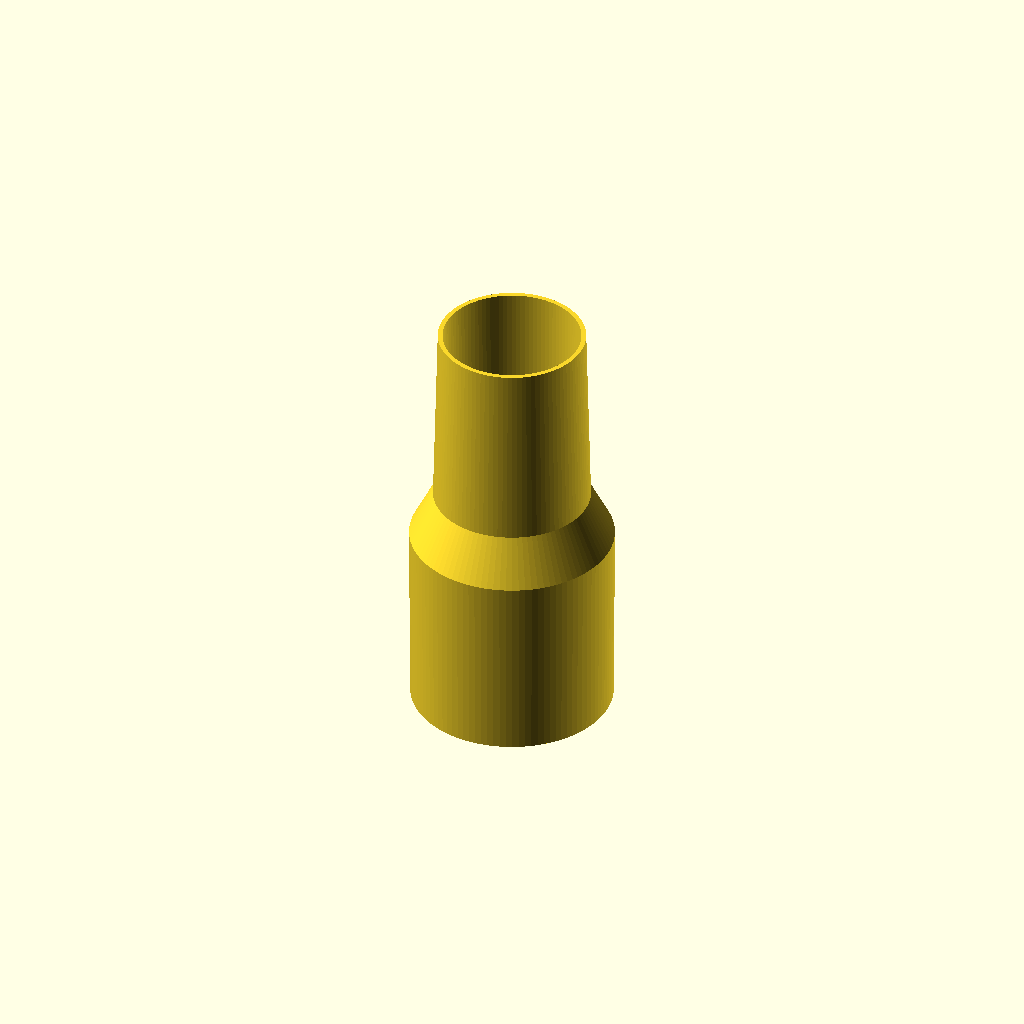
Cell 1: rendered with the file's own defaults.
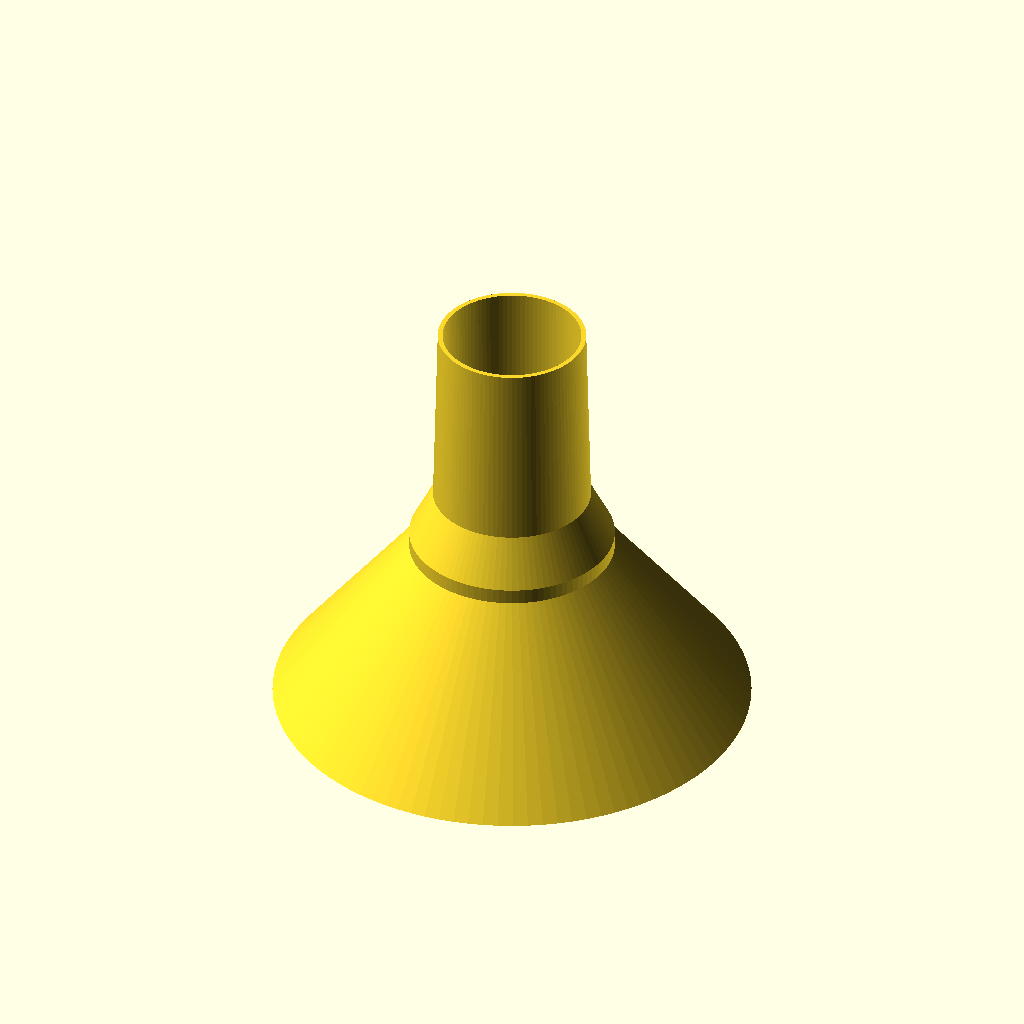
Cell 2: the same model with bbi = 100.
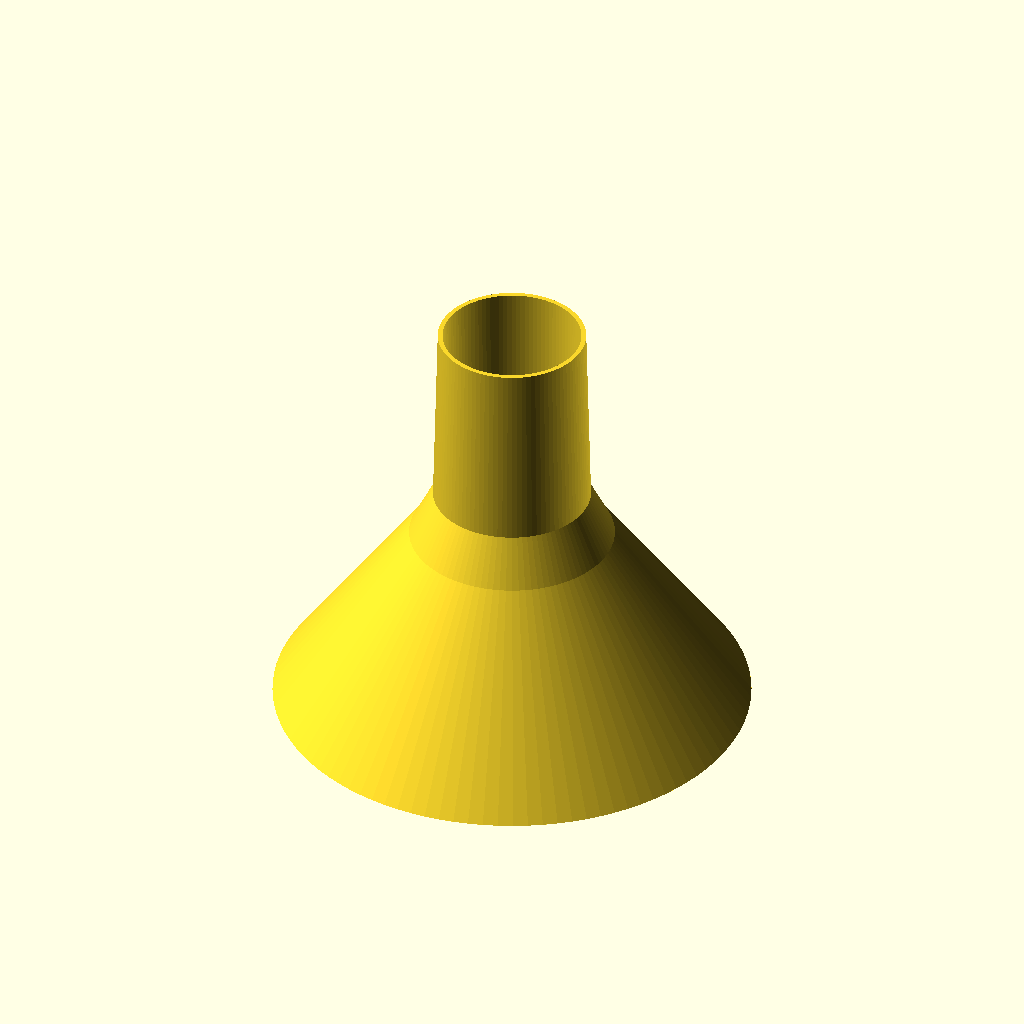
Cell 3: the same model with bbo = 100.
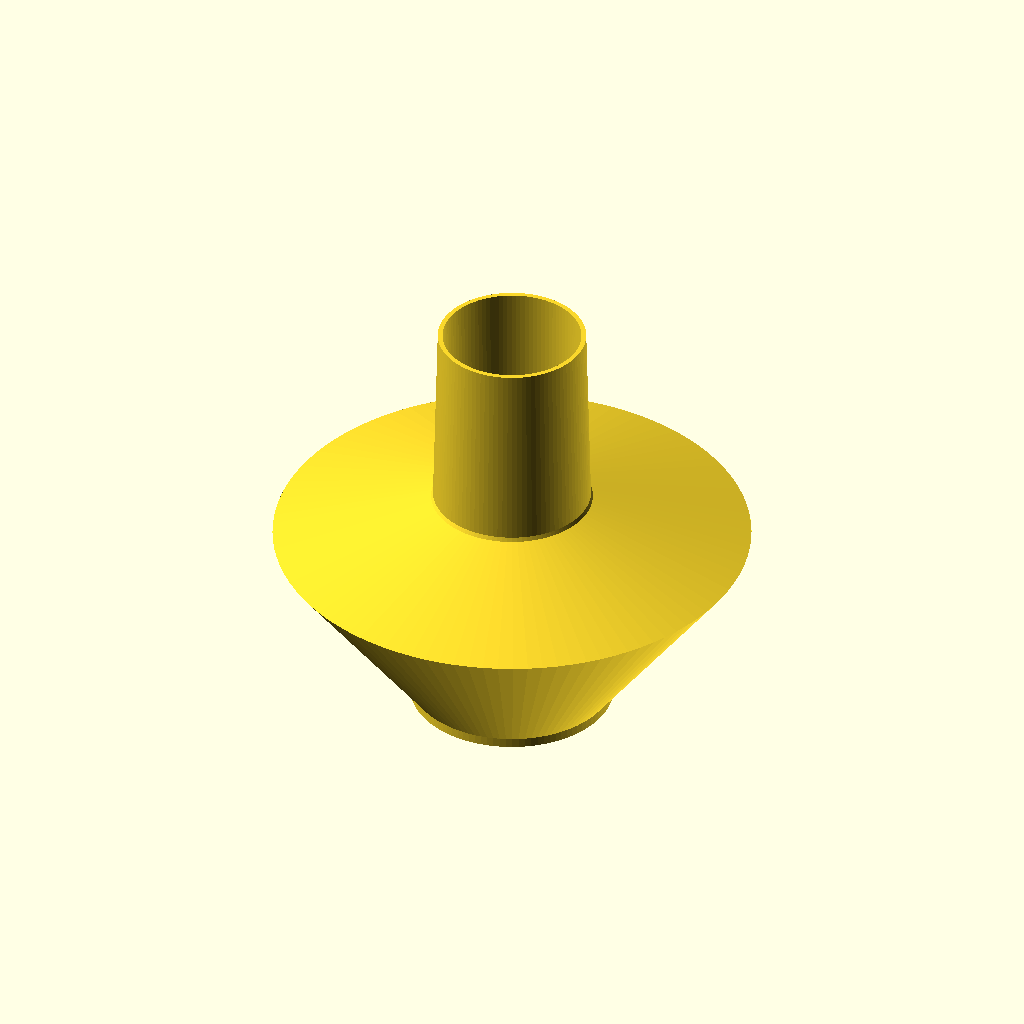
Cell 4: the same model with bti = 100.
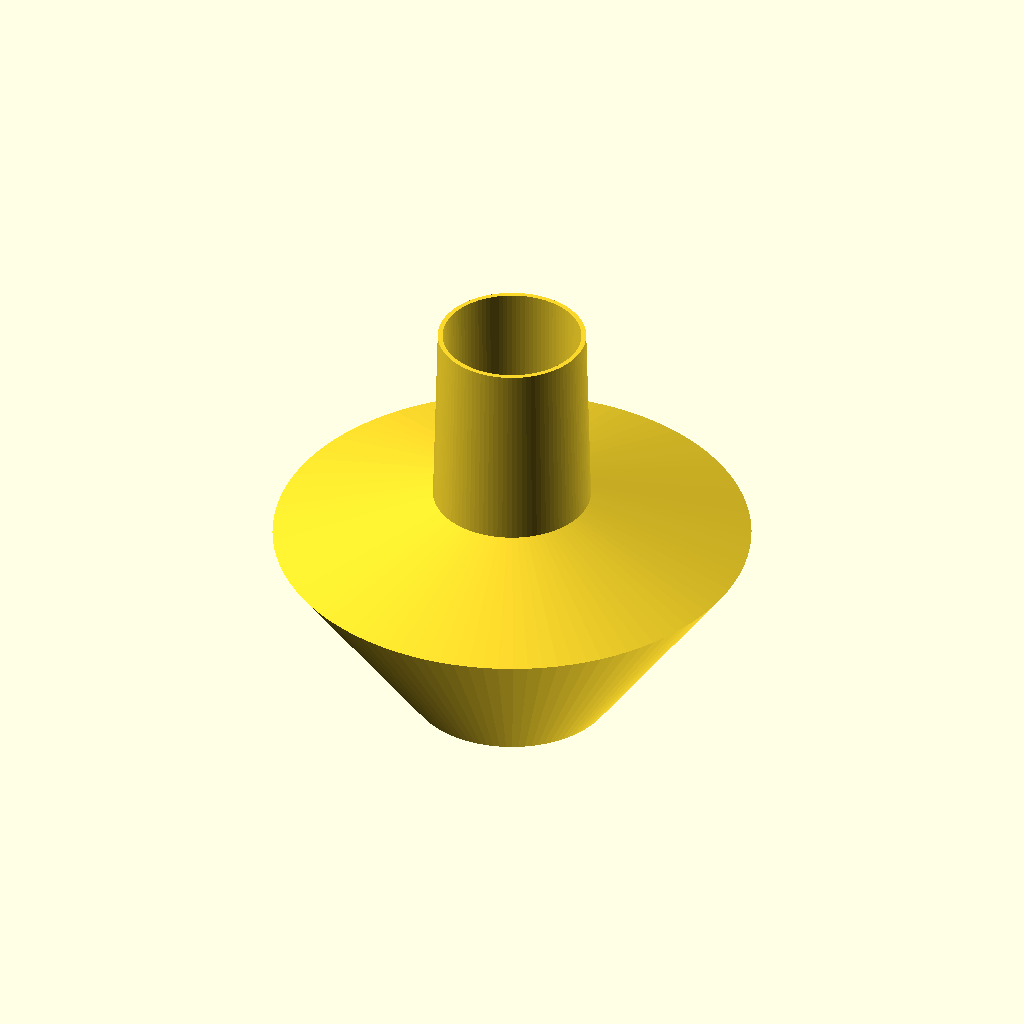
Cell 5: bto = 100 (everything else at default).
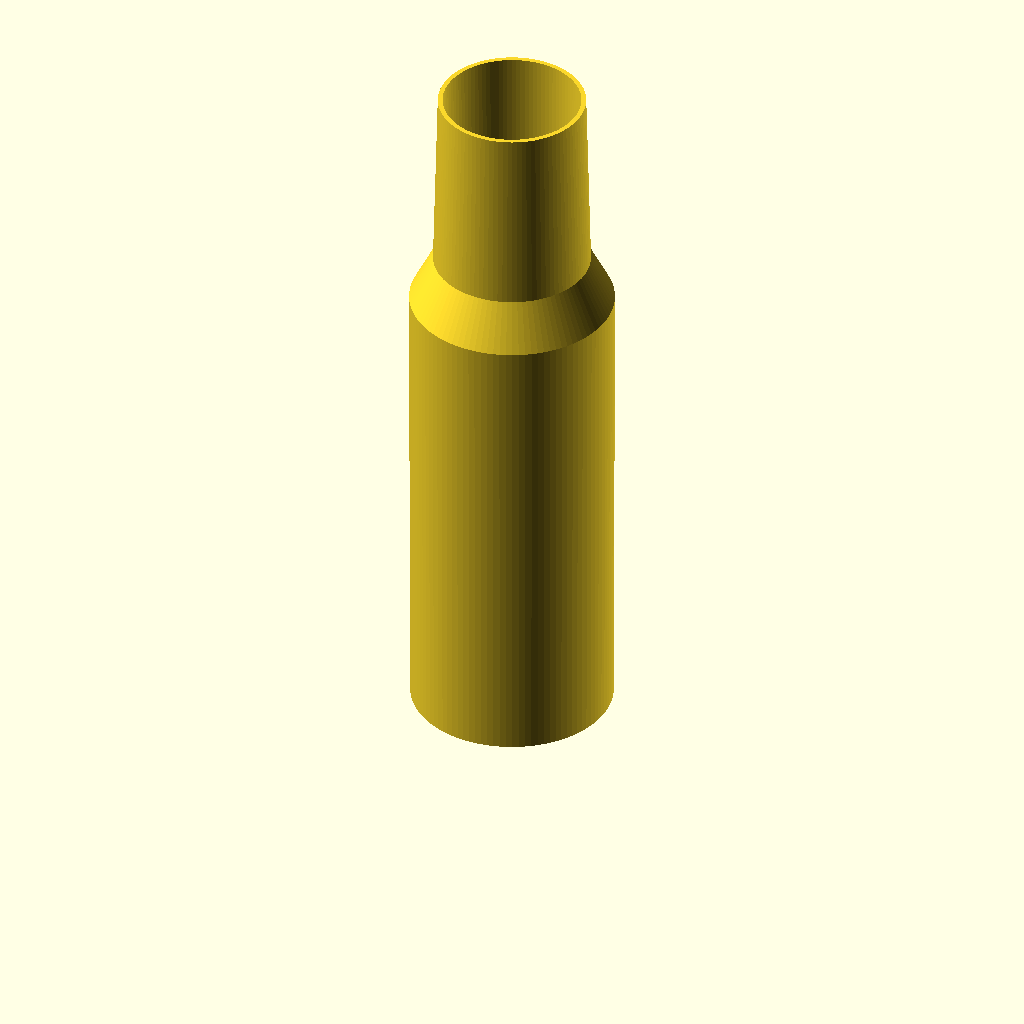
Cell 6: bh = 100 (everything else at default).
All cells are drawn from one camera (rotation 55°, 0°, 25°, orthographic, colour scheme Cornfield), so only the parameter changes between them.
The OpenSCAD source (scadFiles/1950864/3052673.scad):
// Bottom segment bottom inner diameter

bbi = 39.5; // [1:0.5:100]



// Bottom segment bottom outer diameter

bbo = 42.5; // [1:0.5:100]



// Bottom segment top inner diameter

bti = 38; // [1:0.5:100]



// Bottom segment top outer diameter

bto = 43; // [1:0.5:100]



// Bottom segment height

bh = 40; // [1:0.5:100]



// Junction height

jh = 10; // [1:0.5:100]



// Top segment bottom inner diameter

tbi = 28; // [1:0.5:100]



// Top segment bottom outer diameter

tbo = 33; // [1:0.5:100]



// Top segment top inner diameter

tti = 29; // [1:0.5:100]



// Top segment top outer diameter

tto = 31; // [1:0.5:100]



// Top segment height

th = 40; // [1:0.5:100]



//descr = [

//    [39.5, 42.5, 0], // internal

//    [38, 43, 40], // internal

//    [28, 33, 10], // external

//    [29, 31, 40], // external

//];



descr = [

    [bbi, bbo, 0],

    [bti, bto, bh],

    [tbi, tbo, jh],

    [tti, tto, th]

];



$fn = 100;



//use <pipe.scad>

//-------------------------------------------------------------------------------

// descr is a vector of vectors [inner_d, outer_d, height]

module pipe(descr, $fn=$fn) {

    function combine_descr(descr, i) =

        i == 0

            ? [[[descr[0][0], descr[0][2]]], [[descr[0][1], descr[0][2]]]]

            : let(p=combine_descr(descr, i-1), h=p[0][i-1][1]+descr[i][2])

                [concat(p[0], [[descr[i][0], h]]), concat(p[1], [[descr[i][1], h]])];

                

    function create_shape(descr) =

        let(c=combine_descr(descr, len(descr) - 1))

            concat(c[0], [for (i = [len(c[1])-1:-1:0]) c[1][i]]);

                

    rotate_extrude($fn=$fn)

        scale([0.5, 1]) // diameter -> radius

            polygon(create_shape(descr));

}

//-------------------------------------------------------------------------------



// print_part

pipe(descr);
Parameter table extracted from the source (name, type, default, range or options):
bbi: number, default 39.5, range 1 to 100, step 0.5
bbo: number, default 42.5, range 1 to 100, step 0.5
bti: number, default 38, range 1 to 100, step 0.5
bto: number, default 43, range 1 to 100, step 0.5
bh: number, default 40, range 1 to 100, step 0.5
jh: number, default 10, range 1 to 100, step 0.5
tbi: number, default 28, range 1 to 100, step 0.5
tbo: number, default 33, range 1 to 100, step 0.5
tti: number, default 29, range 1 to 100, step 0.5
tto: number, default 31, range 1 to 100, step 0.5
th: number, default 40, range 1 to 100, step 0.5
